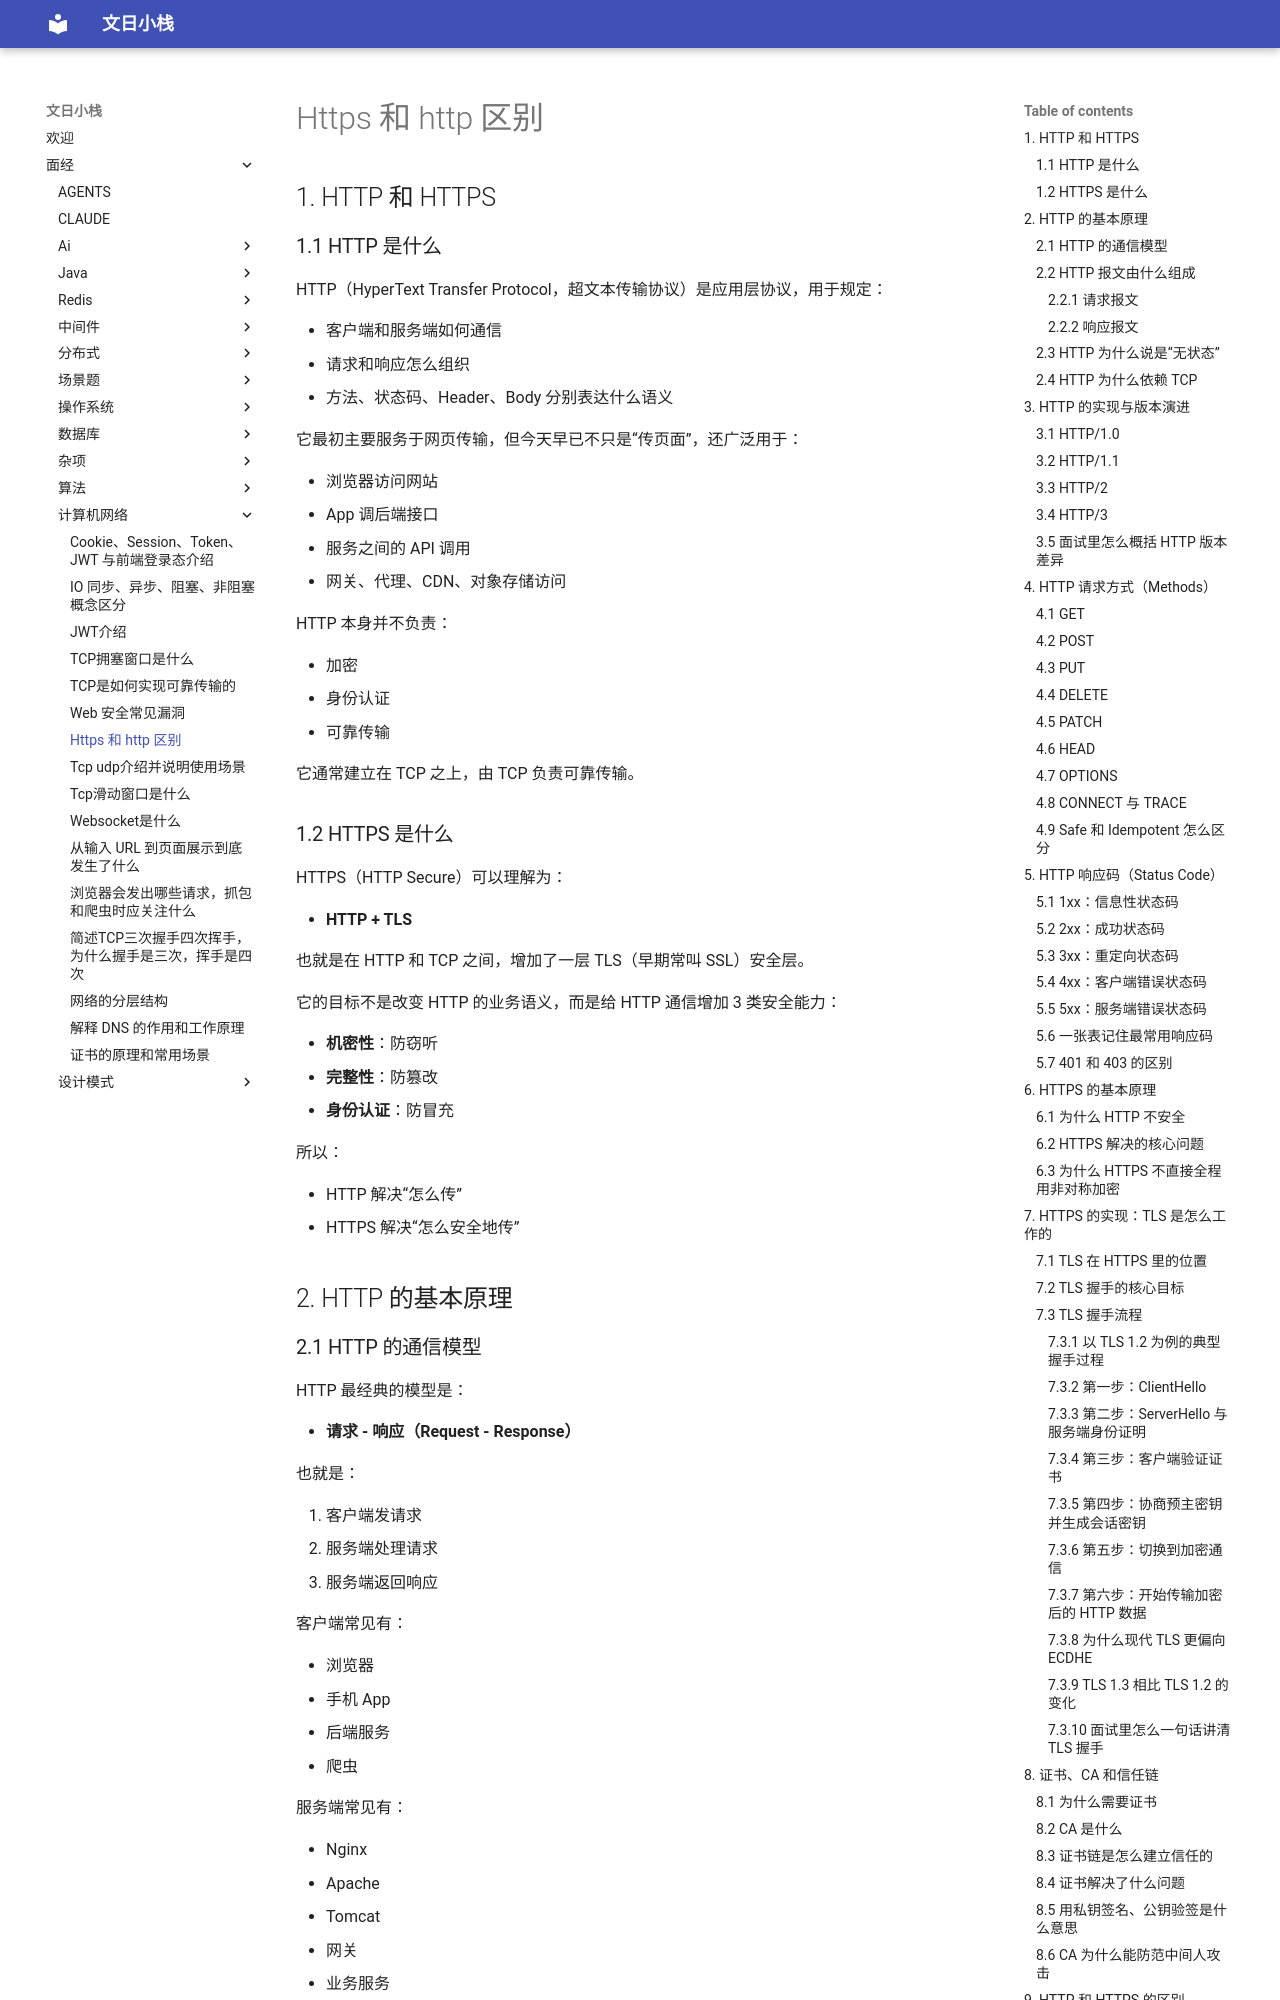

repository: wenrizc/wenrihotel · page: 面经/计算机网络/https 和 http 区别/index.html · generator: mkdocs

## 1. HTTP 和 HTTPS

### 1.1 HTTP 是什么

HTTP（HyperText Transfer Protocol，超文本传输协议）是应用层协议，用于规定：

- 客户端和服务端如何通信
- 请求和响应怎么组织
- 方法、状态码、Header、Body 分别表达什么语义

它最初主要服务于网页传输，但今天早已不只是“传页面”，还广泛用于：

- 浏览器访问网站
- App 调后端接口
- 服务之间的 API 调用
- 网关、代理、CDN、对象存储访问

HTTP 本身并不负责：

- 加密
- 身份认证
- 可靠传输

它通常建立在 TCP 之上，由 TCP 负责可靠传输。

### 1.2 HTTPS 是什么

HTTPS（HTTP Secure）可以理解为：

- **HTTP + TLS**

也就是在 HTTP 和 TCP 之间，增加了一层 TLS（早期常叫 SSL）安全层。

它的目标不是改变 HTTP 的业务语义，而是给 HTTP 通信增加 3 类安全能力：

- **机密性**：防窃听
- **完整性**：防篡改
- **身份认证**：防冒充

所以：

- HTTP 解决“怎么传”
- HTTPS 解决“怎么安全地传”

## 2. HTTP 的基本原理

### 2.1 HTTP 的通信模型

HTTP 最经典的模型是：

- **请求 - 响应（Request - Response）**

也就是：

1. 客户端发请求
2. 服务端处理请求
3. 服务端返回响应

客户端常见有：

- 浏览器
- 手机 App
- 后端服务
- 爬虫

服务端常见有：

- Nginx
- Apache
- Tomcat
- 网关
- 业务服务

### 2.2 HTTP 报文由什么组成
